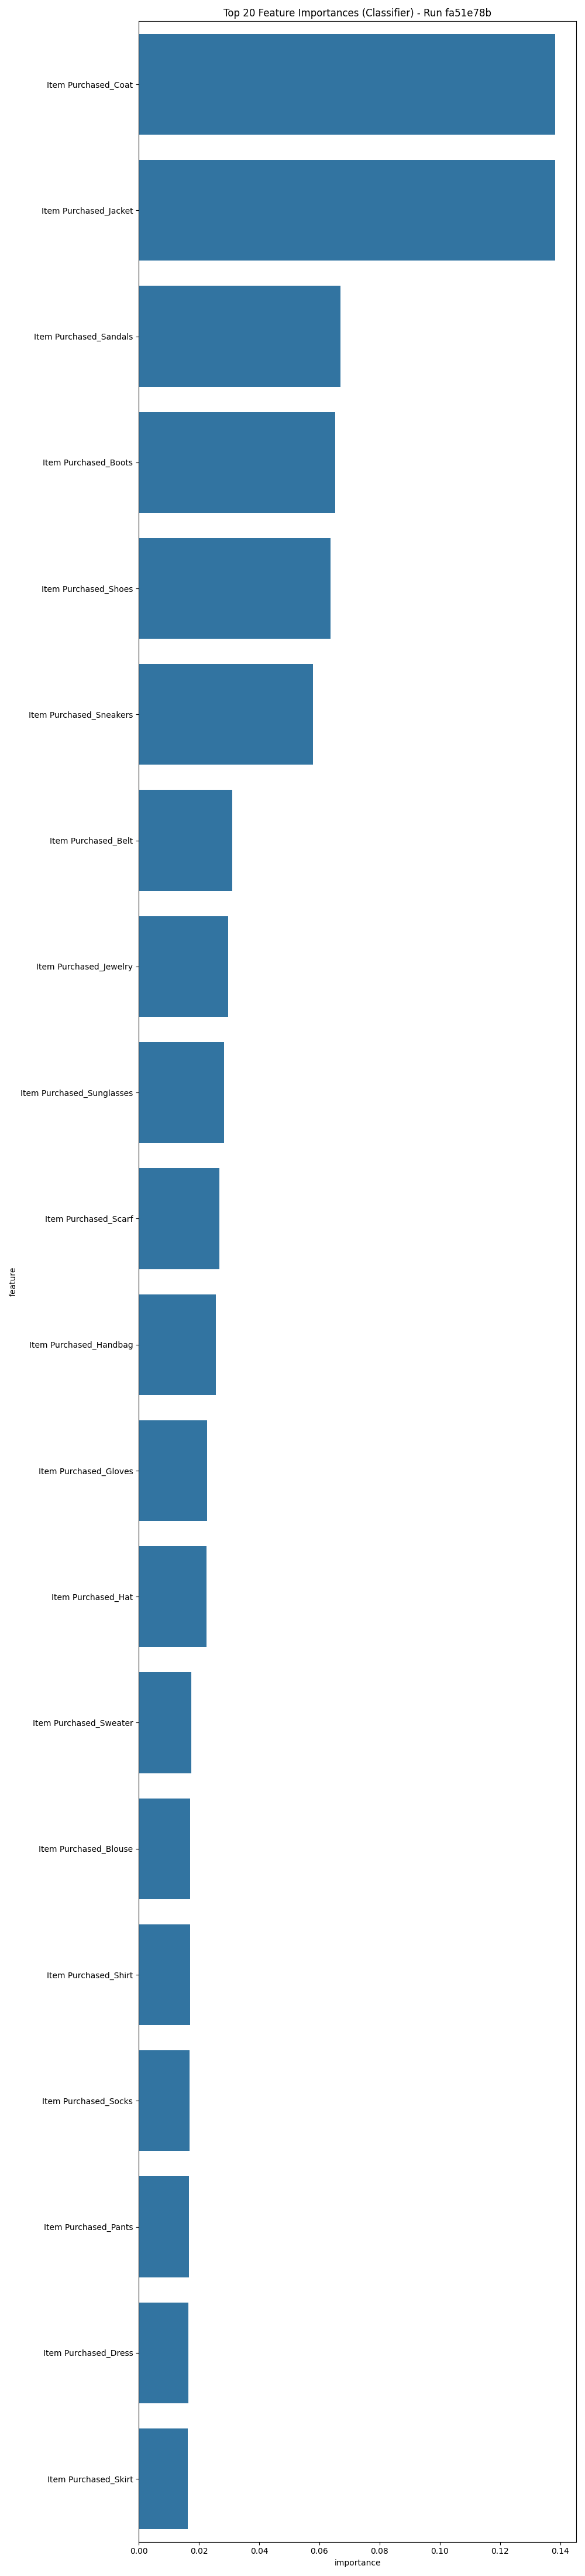

The data file committed next to this chart (first rows):
feature, importance
Item Purchased_Coat, 0.1384
Item Purchased_Jacket, 0.1383
Item Purchased_Sandals, 0.06697
Item Purchased_Boots, 0.06518
Item Purchased_Shoes, 0.06367
Item Purchased_Sneakers, 0.05784
Item Purchased_Belt, 0.03105
Item Purchased_Jewelry, 0.02966
Item Purchased_Sunglasses, 0.02829
Item Purchased_Scarf, 0.02671
Item Purchased_Handbag, 0.02564
Item Purchased_Gloves, 0.02271
Item Purchased_Hat, 0.02252
Item Purchased_Sweater, 0.01756
Item Purchased_Blouse, 0.01713
Item Purchased_Shirt, 0.01707
Item Purchased_Socks, 0.01687
Item Purchased_Pants, 0.01672
Item Purchased_Dress, 0.01649
Item Purchased_Skirt, 0.01634
Item Purchased_Hoodie, 0.01604
Item Purchased_Shorts, 0.01499
Item Purchased_T-shirt, 0.01458
Item Purchased_Jeans, 0.01259
Purchase Amount (USD), 0.01023
Previous Purchases, 0.009873
Age, 0.009437
Review Rating, 0.008222
Size_M, 0.002076
Payment Method_Cash, 0.002037
Gender_Male, 0.001796
Preferred Payment Method_Cash, 0.001735
Season_Summer, 0.00171
Discount Applied_Yes, 0.001645
Season_Spring, 0.001619
Shipping Type_Free Shipping, 0.001594
Promo Code Used_Yes, 0.001575
Preferred Payment Method_PayPal, 0.001544
Season_Winter, 0.001531
Subscription Status_Yes, 0.001521
Preferred Payment Method_Credit Card, 0.00147
Size_S, 0.001453
Preferred Payment Method_Venmo, 0.001419
Preferred Payment Method_Debit Card, 0.001416
Frequency of Purchases_Weekly, 0.001391
Shipping Type_Standard, 0.001345
Size_XL, 0.001331
Payment Method_PayPal, 0.001296
Frequency of Purchases_Every 3 Months, 0.001261
Shipping Type_Store Pickup, 0.001246
Shipping Type_Next Day Air, 0.00118
Frequency of Purchases_Quarterly, 0.001166
Shipping Type_Express, 0.001159
Payment Method_Debit Card, 0.001131
Payment Method_Credit Card, 0.001111
Frequency of Purchases_Monthly, 0.001047
Payment Method_Venmo, 0.001029
Frequency of Purchases_Fortnightly, 0.001027
Frequency of Purchases_Bi-Weekly, 0.0009996
Color_Olive, 0.0009586
... 72 more rows
